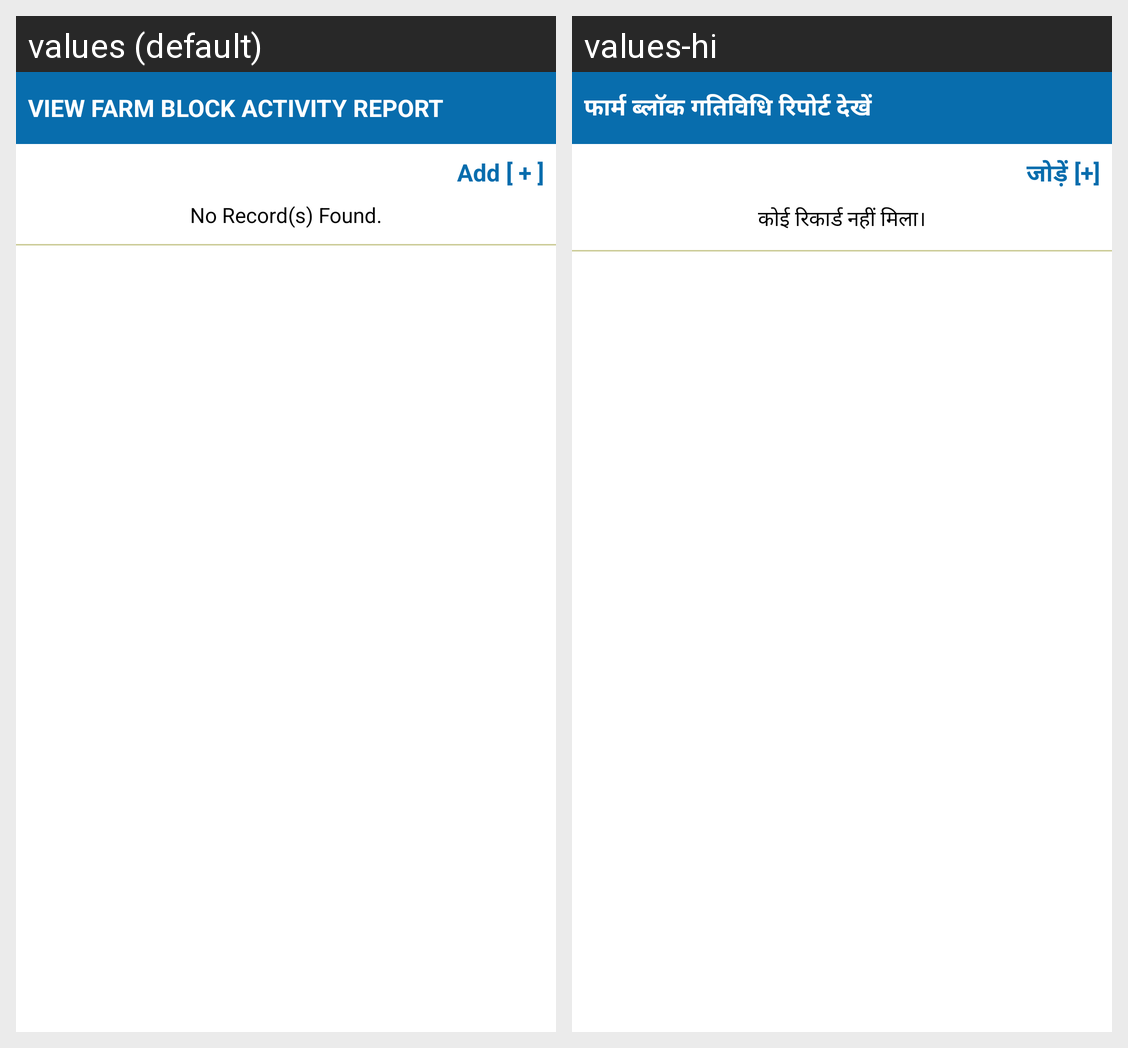

This grid shows one Android layout under two languages. Give, for every string resource on the screen, its name, the default text and each shown locale's text.
Android screen res/layout/activity_farm_report_list.xml rendered under 2 locales, left to right: values (default), values-hi. Device: Nexus 5 (rendered at 1080×1920; each locale shown at half size, 540×960, under a caption strip naming it); theme AppTheme.
Strings drawn on this screen, with the default value and each locale's value (text and hints the layout hard-codes, and strings that could not be matched under every locale, appear in the picture but are not listed):

viewReport
  values: View Farm Block Activity Report
  values-hi: फार्म ब्लॉक गतिविधि रिपोर्ट देखें

label_linkAdd
  values: Add [ + ]
  values-hi: जोड़ें [+]

datalabel_NoRecord
  values: No Record(s) Found.
  values-hi: कोई रिकार्ड नहीं मिला।
